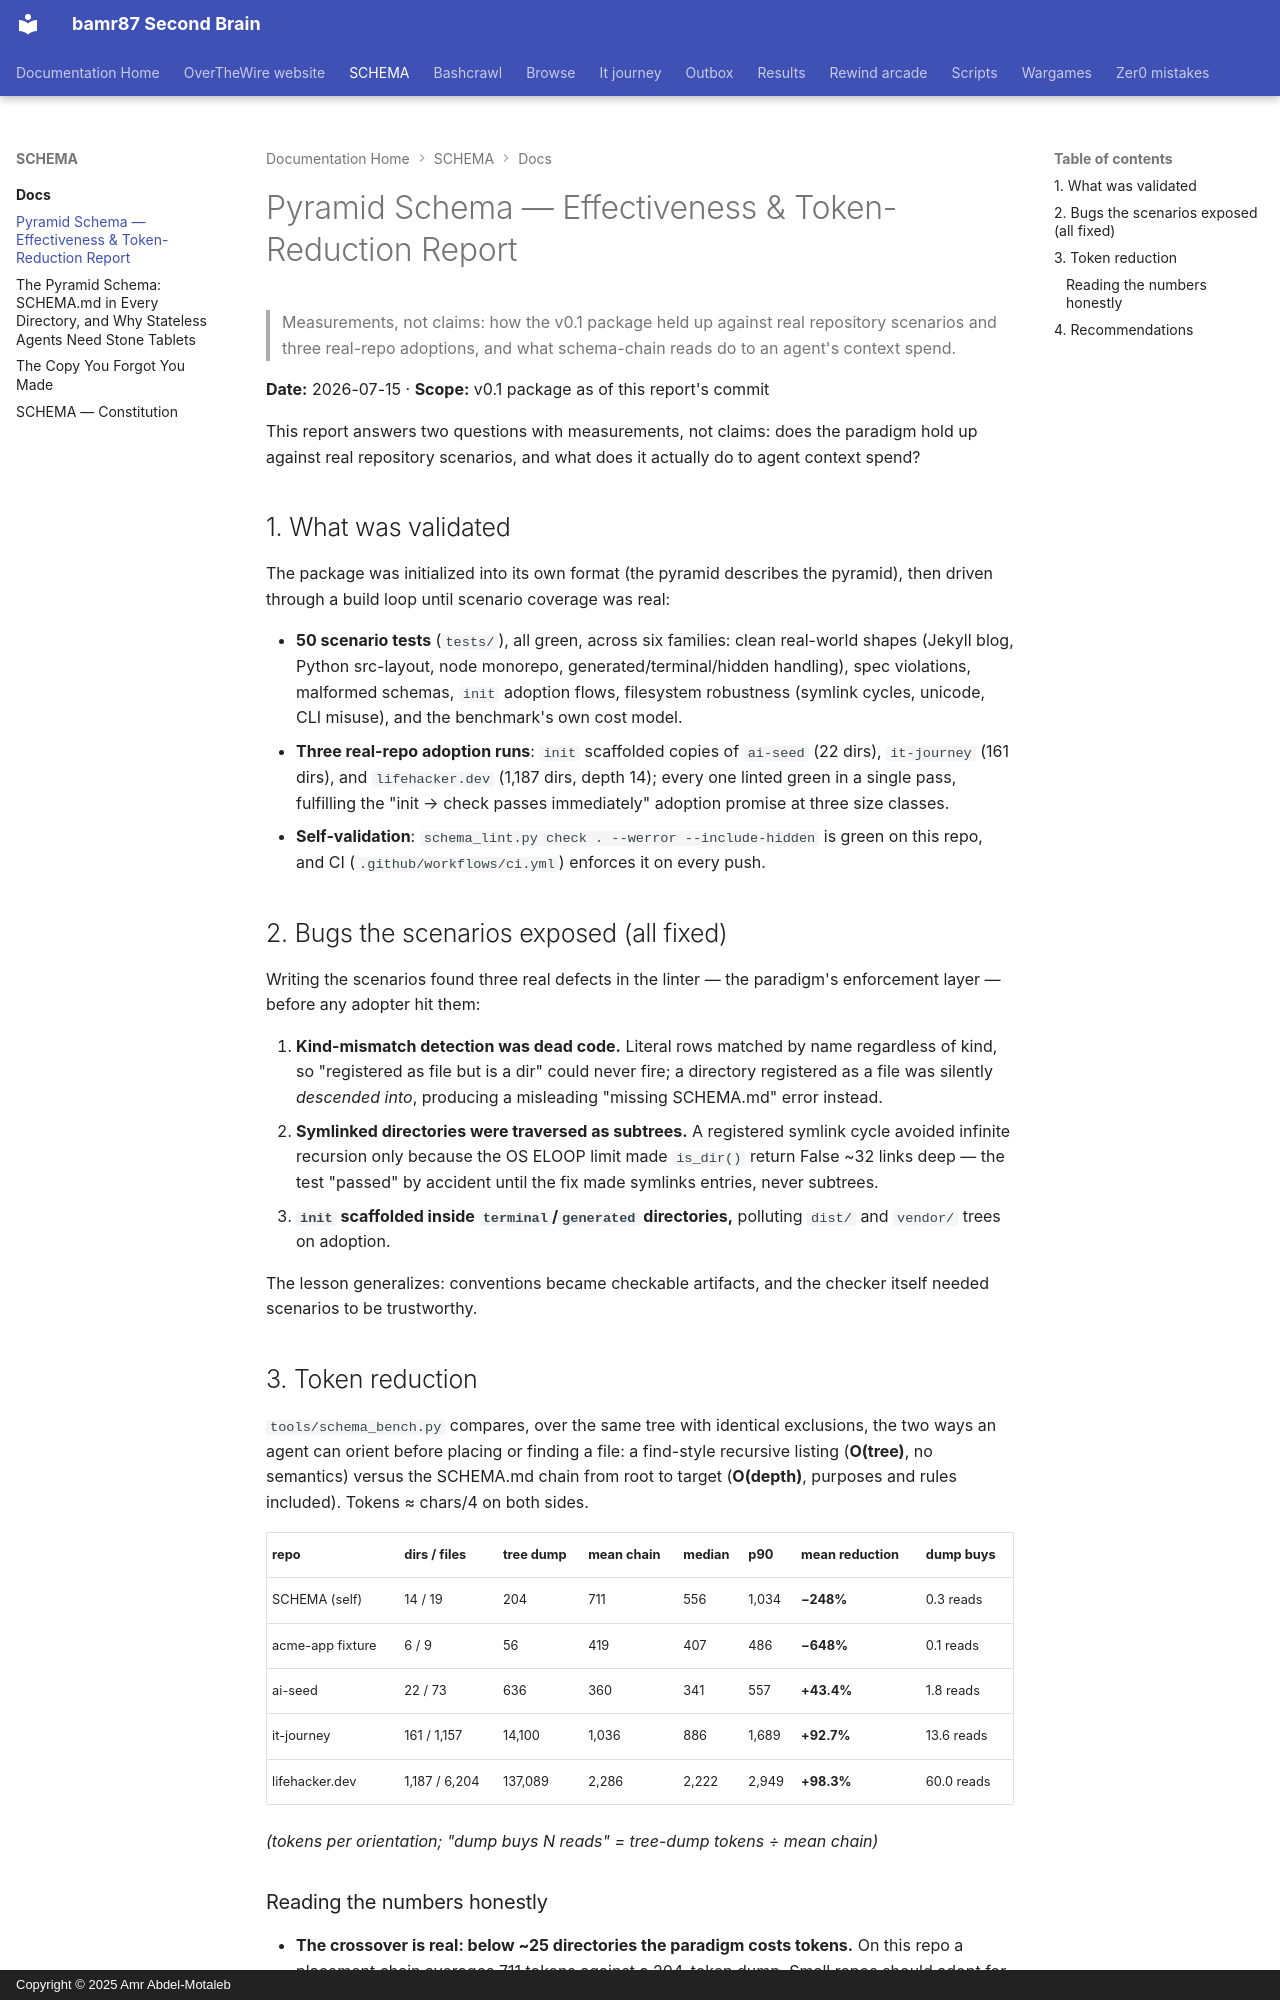

repository: bamr87/README · page: SCHEMA/docs/2026-07-15-effectiveness-report/index.html · generator: mkdocs · copyright: Copyright © 2025 Amr Abdel-Motaleb

---
source_file: docs/2026-07-15-effectiveness-report.md
source_repo: bamr87/SCHEMA
source_url: https://github.com/bamr87/SCHEMA/blob/main/docs/2026-07-15-effectiveness-report.md
title: Pyramid Schema — Effectiveness & Token-Reduction Report
---
# Pyramid Schema — Effectiveness & Token-Reduction Report

> Measurements, not claims: how the v0.1 package held up against real repository scenarios and three real-repo adoptions, and what schema-chain reads do to an agent's context spend.

**Date:** 2026-07-15 · **Scope:** v0.1 package as of this report's commit

This report answers two questions with measurements, not claims: does the paradigm hold up against real repository scenarios, and what does it actually do to agent context spend?

## 1. What was validated

The package was initialized into its own format (the pyramid describes the pyramid), then driven through a build loop until scenario coverage was real:

- **50 scenario tests** (`tests/`), all green, across six families: clean real-world shapes (Jekyll blog, Python src-layout, node monorepo, generated/terminal/hidden handling), spec violations, malformed schemas, `init` adoption flows, filesystem robustness (symlink cycles, unicode, CLI misuse), and the benchmark's own cost model.
- **Three real-repo adoption runs**: `init` scaffolded copies of `ai-seed` (22 dirs), `it-journey` (161 dirs), and `lifehacker.dev` (1,187 dirs, depth 14); every one linted green in a single pass, fulfilling the "init → check passes immediately" adoption promise at three size classes.
- **Self-validation**: `schema_lint.py check . --werror --include-hidden` is green on this repo, and CI (`.github/workflows/ci.yml`) enforces it on every push.

## 2. Bugs the scenarios exposed (all fixed)

Writing the scenarios found three real defects in the linter — the paradigm's enforcement layer — before any adopter hit them:

1. **Kind-mismatch detection was dead code.** Literal rows matched by name regardless of kind, so "registered as file but is a dir" could never fire; a directory registered as a file was silently *descended into*, producing a misleading "missing SCHEMA.md" error instead.
2. **Symlinked directories were traversed as subtrees.** A registered symlink cycle avoided infinite recursion only because the OS ELOOP limit made `is_dir()` return False ~32 links deep — the test "passed" by accident until the fix made symlinks entries, never subtrees.
3. **`init` scaffolded inside `terminal`/`generated` directories,** polluting `dist/` and `vendor/` trees on adoption.

The lesson generalizes: conventions became checkable artifacts, and the checker itself needed scenarios to be trustworthy.

## 3. Token reduction

`tools/schema_bench.py` compares, over the same tree with identical exclusions, the two ways an agent can orient before placing or finding a file: a find-style recursive listing (**O(tree)**, no semantics) versus the SCHEMA.md chain from root to target (**O(depth)**, purposes and rules included). Tokens ≈ chars/4 on both sides.

| repo | dirs / files | tree dump | mean chain | median | p90 | mean reduction | dump buys |
|---|---|---|---|---|---|---|---|
| SCHEMA (self) | 14 / 19 | 204 | 711 | 556 | 1,034 | **−248%** | 0.3 reads |
| acme-app fixture | 6 / 9 | 56 | 419 | 407 | 486 | **−648%** | 0.1 reads |
| ai-seed | 22 / 73 | 636 | 360 | 341 | 557 | **+43.4%** | 1.8 reads |
| it-journey | 161 / 1,157 | 14,100 | 1,036 | 886 | 1,689 | **+92.7%** | 13.6 reads |
| lifehacker.dev | 1,187 / 6,204 | 137,089 | 2,286 | 2,222 | 2,949 | **+98.3%** | 60.0 reads |

*(tokens per orientation; "dump buys N reads" = tree-dump tokens ÷ mean chain)*
